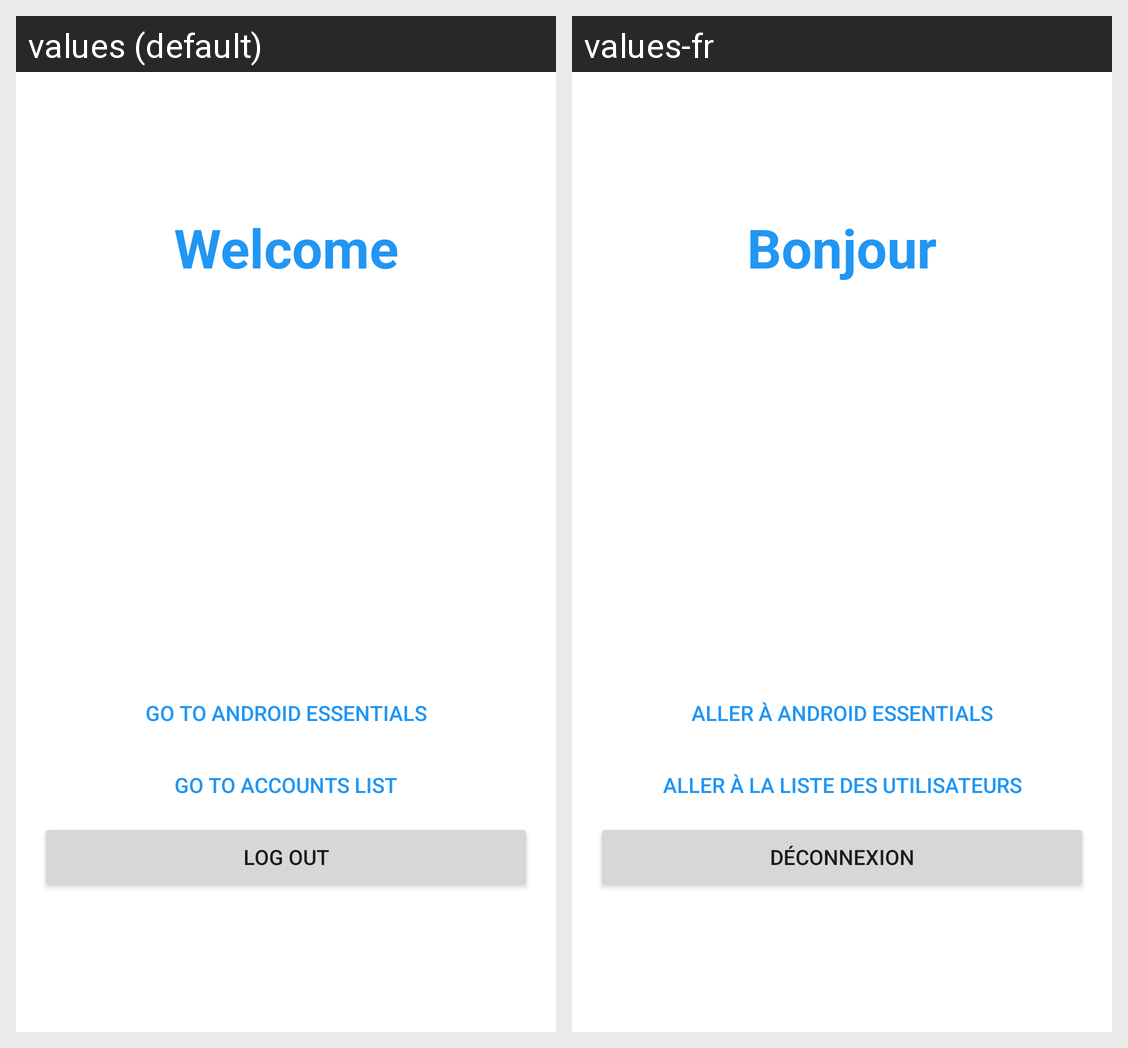

Locale-by-locale string values for the Android screen shown in this grid:
Android screen res/layout/activity_hello.xml rendered under 2 locales, left to right: values (default), values-fr. Device: Nexus 5 (rendered at 1080×1920; each locale shown at half size, 540×960, under a caption strip naming it); theme Theme.FirstApp.
Strings drawn on this screen, with the default value and each locale's value (text and hints the layout hard-codes, and strings that could not be matched under every locale, appear in the picture but are not listed):

profile_header
  values: Welcome
  values-fr: Bonjour

essentials_button
  values: Go to Android Essentials
  values-fr: Aller à Android Essentials

accounts_button
  values: Go to accounts list
  values-fr: Aller à la liste des utilisateurs

logout_button
  values: Log out
  values-fr: Déconnexion
